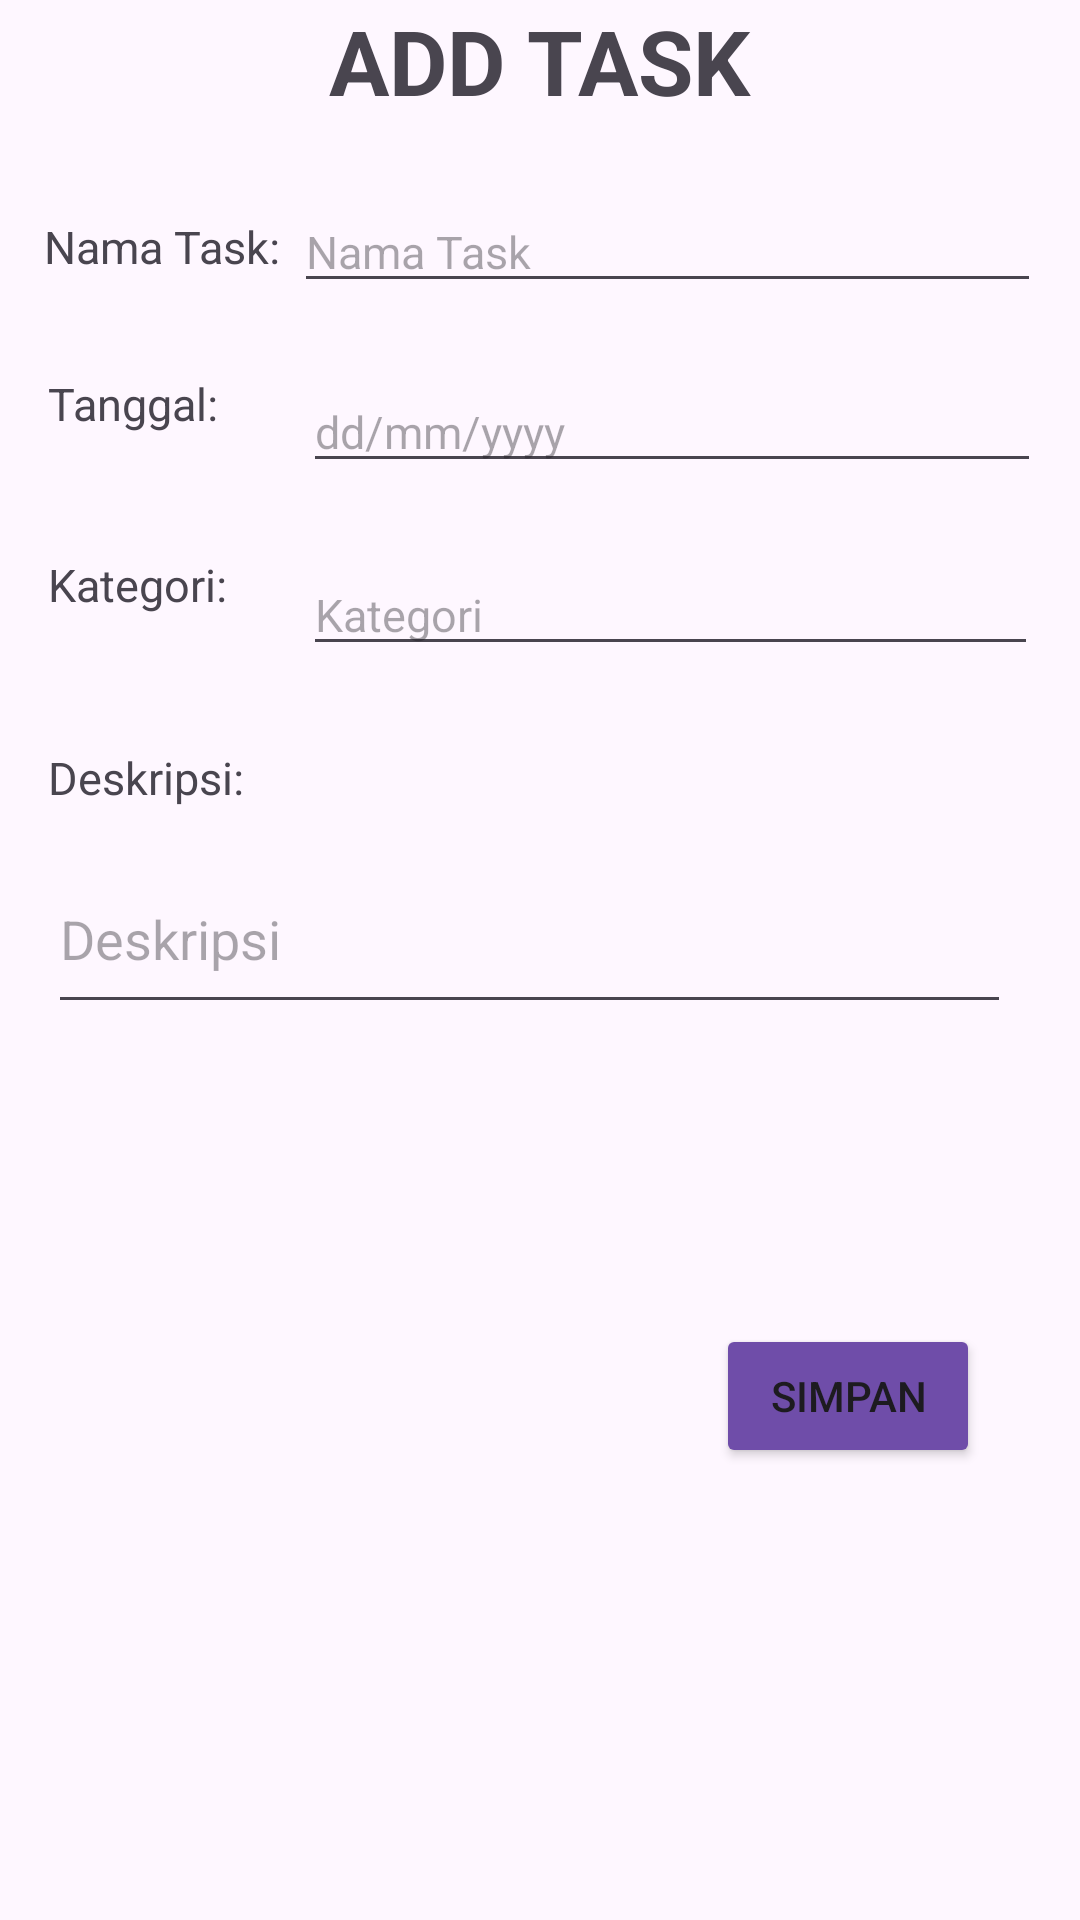

Reconstruct the res/layout file that produces this screen, plus the resources it refers to.
<!-- AndroidManifest.xml: application theme Theme.TugasToDoList -->
<!-- res/layout/activity_add_task.xml -->
<?xml version="1.0" encoding="utf-8"?>
<androidx.constraintlayout.widget.ConstraintLayout xmlns:android="http://schemas.android.com/apk/res/android"
    xmlns:app="http://schemas.android.com/apk/res-auto"
    xmlns:tools="http://schemas.android.com/tools"
    android:id="@+id/main"
    android:layout_width="match_parent"
    android:layout_height="match_parent"
    tools:context=".addTask"
    android:layout_margin="16dp">

    <TextView
        android:id="@+id/judulADD"
        android:layout_width="wrap_content"
        android:layout_height="wrap_content"
        android:text="ADD TASK"
        android:textSize="30dp"
        android:textStyle="bold"
        app:layout_constraintEnd_toEndOf="parent"
        app:layout_constraintStart_toStartOf="parent"
        app:layout_constraintTop_toTopOf="parent" />

    <TextView
        android:id="@+id/inTask"
        android:layout_width="wrap_content"
        android:layout_height="wrap_content"
        android:layout_marginTop="72dp"
        android:text="Nama Task: "
        android:textSize="15dp"
        app:layout_constraintEnd_toEndOf="parent"
        app:layout_constraintHorizontal_bias="0.053"
        app:layout_constraintStart_toStartOf="parent"
        app:layout_constraintTop_toTopOf="parent" />

    <TextView
        android:id="@+id/inTanggal"
        android:layout_width="wrap_content"
        android:layout_height="wrap_content"
        android:layout_marginStart="16dp"
        android:layout_marginTop="32dp"
        android:text="Tanggal: "
        android:textSize="15dp"
        app:layout_constraintStart_toStartOf="parent"
        app:layout_constraintTop_toBottomOf="@+id/inTask" />

    <TextView
        android:id="@+id/inKategori"
        android:layout_width="wrap_content"
        android:layout_height="wrap_content"
        android:layout_marginStart="16dp"
        android:layout_marginTop="40dp"
        android:text="Kategori: "
        android:textSize="15dp"
        app:layout_constraintStart_toStartOf="parent"
        app:layout_constraintTop_toBottomOf="@+id/inTanggal" />

    <TextView
        android:id="@+id/inDeskripsi"
        android:layout_width="wrap_content"
        android:layout_height="wrap_content"
        android:layout_marginStart="16dp"
        android:layout_marginTop="44dp"
        android:text="Deskripsi: "
        android:textSize="15dp"
        app:layout_constraintStart_toStartOf="parent"
        app:layout_constraintTop_toBottomOf="@+id/inKategori" />

    <EditText
        android:id="@+id/editNama"
        android:layout_width="249dp"
        android:layout_height="37dp"
        android:layout_marginTop="64dp"
        android:hint="Nama Task"
        android:textSize="15dp"
        app:layout_constraintEnd_toEndOf="parent"
        app:layout_constraintHorizontal_bias="0.884"
        app:layout_constraintStart_toStartOf="parent"
        app:layout_constraintTop_toTopOf="parent" />

    <EditText
        android:id="@+id/editDeskripsi"
        android:layout_width="321dp"
        android:layout_height="60dp"
        android:layout_marginStart="16dp"
        android:layout_marginTop="12dp"
        android:hint="Deskripsi"
        android:inputType="textMultiLine"
        app:layout_constraintStart_toStartOf="parent"
        app:layout_constraintTop_toBottomOf="@+id/inDeskripsi" />

    <EditText
        android:id="@+id/editKategori"
        android:layout_width="245dp"
        android:layout_height="37dp"
        android:layout_marginTop="24dp"
        android:hint="Kategori"
        android:textSize="15dp"
        app:layout_constraintEnd_toEndOf="@+id/editTanggal"
        app:layout_constraintHorizontal_bias="0.0"
        app:layout_constraintStart_toStartOf="@+id/editTanggal"
        app:layout_constraintTop_toBottomOf="@+id/editTanggal" />

    <EditText
        android:id="@+id/editTanggal"
        android:layout_width="246dp"
        android:layout_height="36dp"
        android:layout_marginTop="24dp"
        android:hint="dd/mm/yyyy"
        android:inputType="text"
        android:textSize="15dp"
        app:layout_constraintEnd_toEndOf="@+id/editNama"
        app:layout_constraintHorizontal_bias="1.0"
        app:layout_constraintStart_toStartOf="@+id/editNama"
        app:layout_constraintTop_toBottomOf="@+id/editNama" />

    <Button
        android:id="@+id/btnSimpan"
        android:layout_width="wrap_content"
        android:layout_height="wrap_content"
        android:layout_marginTop="100dp"
        android:backgroundTint="#6F4DA9"
        android:text="SIMPAN"
        app:layout_constraintEnd_toEndOf="parent"
        app:layout_constraintHorizontal_bias="0.877"
        app:layout_constraintStart_toStartOf="parent"
        app:layout_constraintTop_toBottomOf="@+id/editDeskripsi" />

</androidx.constraintlayout.widget.ConstraintLayout>
<!-- resources referenced by this layout -->
<resources>
  <style name="Theme.TugasToDoList" parent="Base.Theme.TugasToDoList" />
  <style name="Base.Theme.TugasToDoList" parent="Theme.Material3.DayNight.NoActionBar">
          
          
      </style>
</resources>
